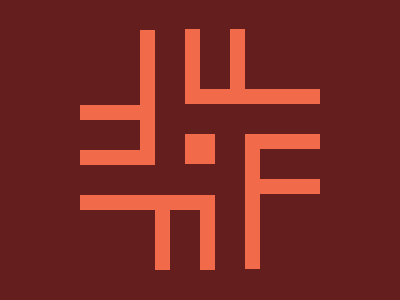

Give the HTML and CSS whose rendering is this image.

<body bgcolor=631E1D>
<p>
<p b>
<p c>
<p d>
<div>
<style>
p{
  position:relative;
  width:60;
  height:120;
  border-width:15.5px 0 0 15.5px;
  border-style:solid;
  border-color:#F16B4A;
  margin:165 102;
  transform:rotate(90deg)
}
p:before{
  content:"";
  position:fixed;
  width:60;
  height:15;
  top:30;
  background:#F16B4A
}
[b]{
  margin:-435 72;
  transform:rotate(180deg)
}
[c]{
  margin:269 207;
  transform:rotate(-90deg)
}
[d]{
  margin:-269 237;
  transform:rotate(0)
}
div{
  width:30;
  height:30;
  background:#F16B4A;
  margin:134 177
}